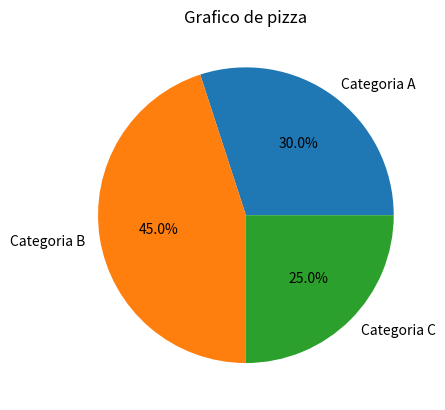

Reproduce this figure in Python.
import matplotlib.pyplot as plt

labels =['Categoria A','Categoria B','Categoria C']
sizes = [30, 45, 25]

plt.pie(sizes, labels=labels, autopct='%1.1f%%')
plt.title('Grafico de pizza')
plt.show()